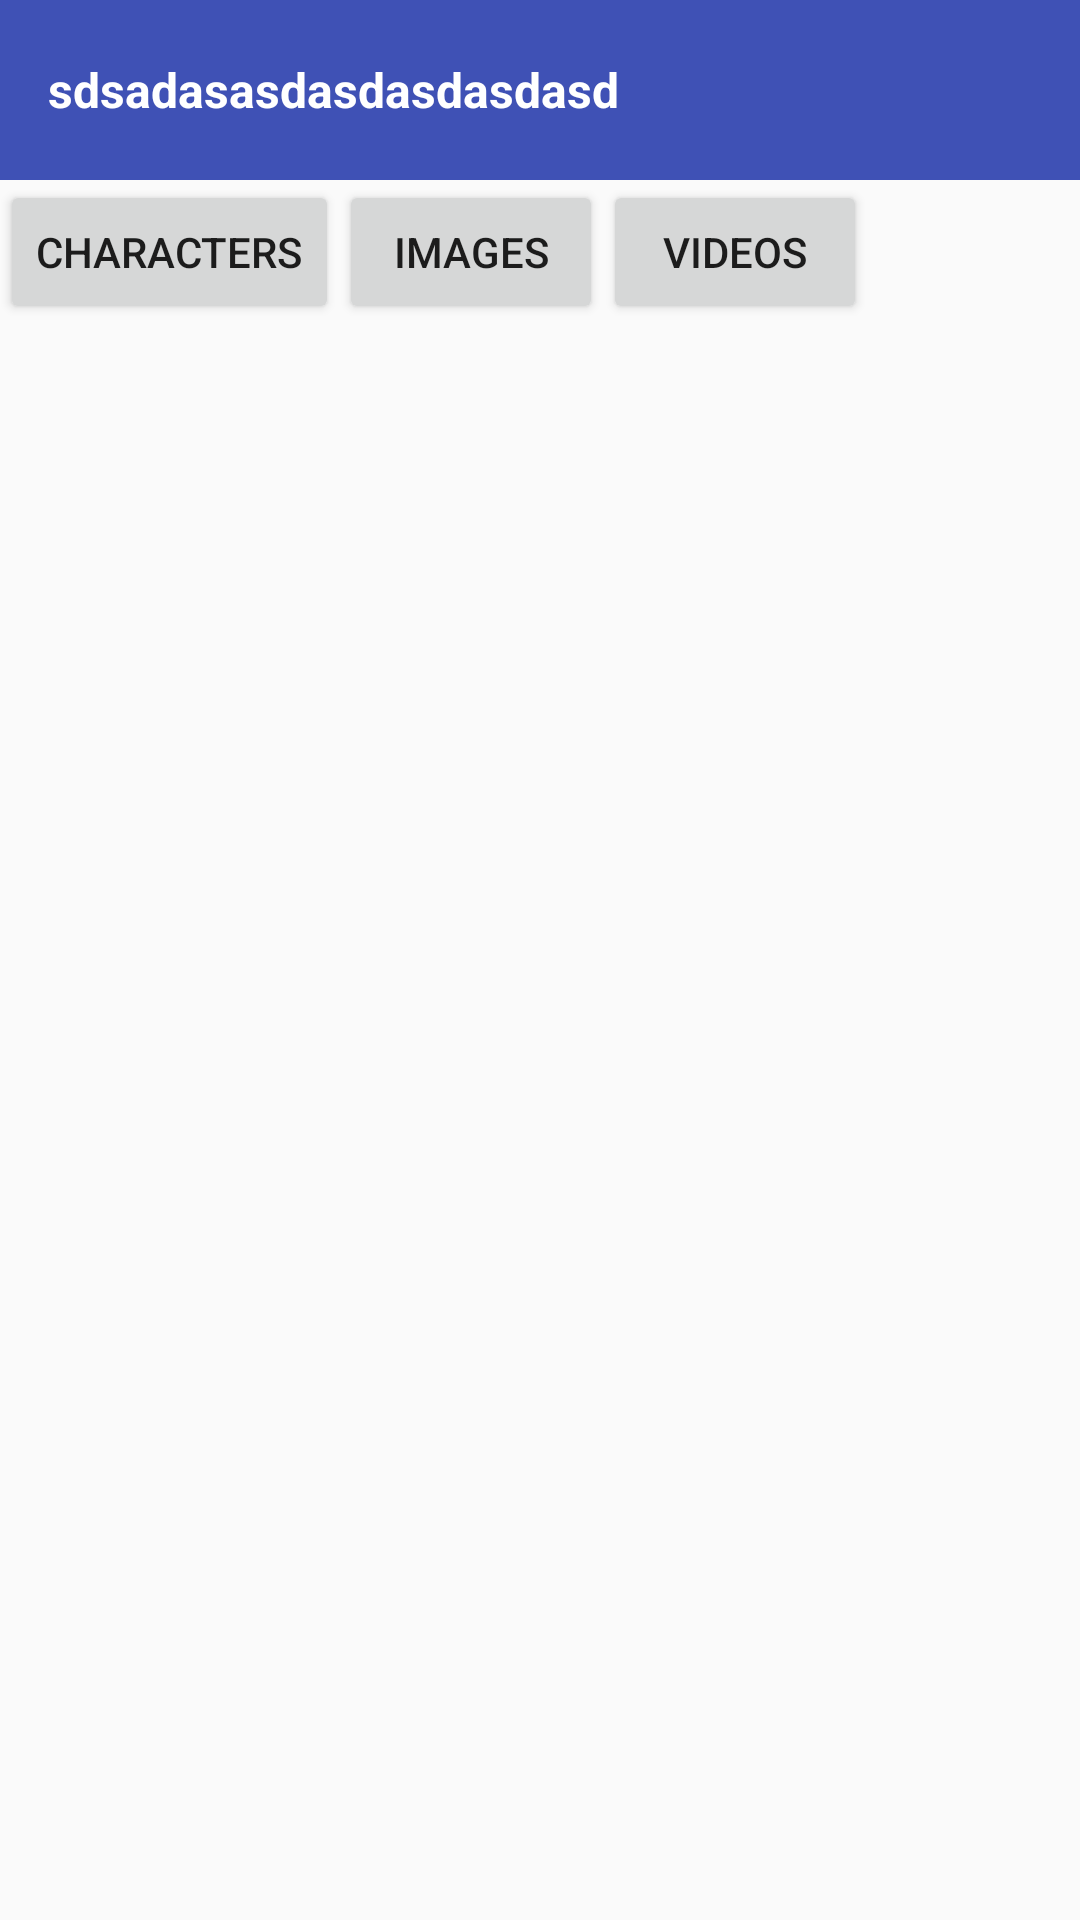

Layout XML and referenced resources for this Android screen:
<!-- AndroidManifest.xml: application theme AppTheme -->
<!-- res/layout/boat_detail_activity.xml -->
<?xml version="1.0" encoding="utf-8"?>

<RelativeLayout xmlns:android="http://schemas.android.com/apk/res/android"
    xmlns:tools="http://schemas.android.com/tools"
    android:layout_width="match_parent"
    android:layout_height="match_parent"
    tools:context=".activity.DetailBoatActivity">

    <RelativeLayout
        android:id="@+id/main_toolbar_2"
        android:layout_width="match_parent"
        android:layout_height="60dp"
        android:background="@color/colorPrimary">

        <TextView
            android:id="@+id/toolbar_title_2"
            android:layout_width="wrap_content"
            android:layout_height="match_parent"
            android:layout_marginStart="16dp"
            android:gravity="center_vertical"
            android:text="sdsadasasdasdasdasdasd"
            android:textColor="@color/white"
            android:textSize="16dp"
            android:textStyle="bold" />

        <Spinner
            android:id="@+id/toolbar_spinner_2"
            android:layout_width="wrap_content"
            android:layout_height="match_parent"
            android:visibility="gone"
            android:layout_alignParentRight="true"
            android:gravity="center_vertical" />

    </RelativeLayout>

    <LinearLayout
        android:id="@+id/linear_buttom"
        android:layout_width="match_parent"
        android:layout_height="wrap_content"
        android:layout_below="@+id/main_toolbar_2"
        android:orientation="horizontal">

        <Button
            android:id="@+id/boats_detail_characters"
            android:layout_width="wrap_content"
            android:layout_height="wrap_content"
            android:text="characters" />

        <Button
            android:id="@+id/boats_detail_images"
            android:layout_width="wrap_content"
            android:layout_height="wrap_content"
            android:text="images" />

        <Button
            android:id="@+id/boats_detail_videos"
            android:layout_width="wrap_content"
            android:layout_height="wrap_content"
            android:text="videos" />
    </LinearLayout>

    <FrameLayout
        android:id="@+id/boat_detail_frame"
        android:layout_width="match_parent"
        android:layout_height="wrap_content"
        android:layout_below="@+id/linear_buttom" />

    <FrameLayout
        android:id="@+id/boats_grid_frame"
        android:layout_width="match_parent"
        android:layout_height="wrap_content"
        android:layout_below="@+id/boat_detail_frame"/>
</RelativeLayout>
<!-- resources referenced by this layout -->
<resources>
  <color name="colorPrimary">#3F51B5</color>
  <color name="white">#FFFFFF</color>
  <style name="AppTheme" parent="Theme.AppCompat.DayNight.NoActionBar">
          
          <item name="colorPrimary">@color/colorPrimary</item>
          <item name="colorPrimaryDark">@color/colorPrimaryDark</item>
          <item name="colorAccent">@color/colorAccent</item>
          <item name="titleTextColor">@color/white</item>
      </style>
  <color name="colorPrimaryDark">#303F9F</color>
  <color name="colorAccent">#FF4081</color>
</resources>
